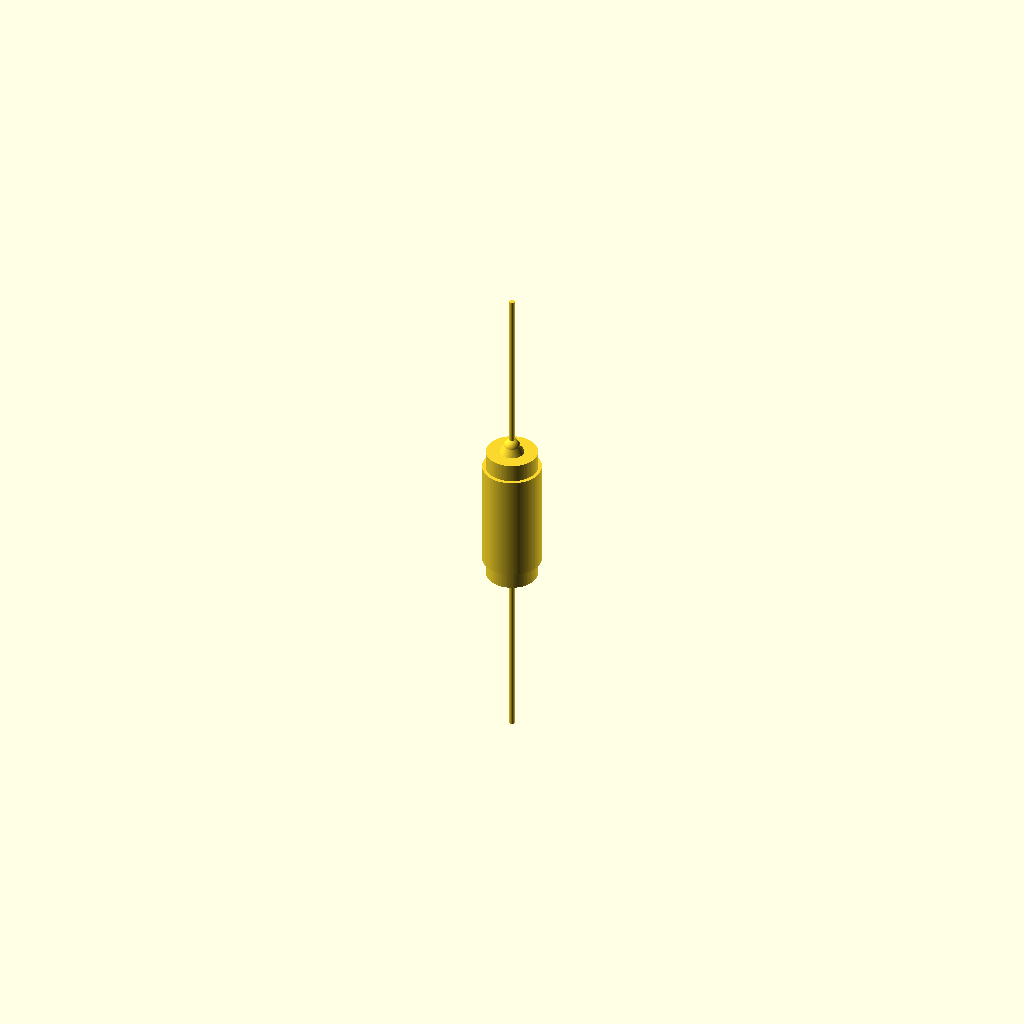
Cell 1 — every parameter at its default value.
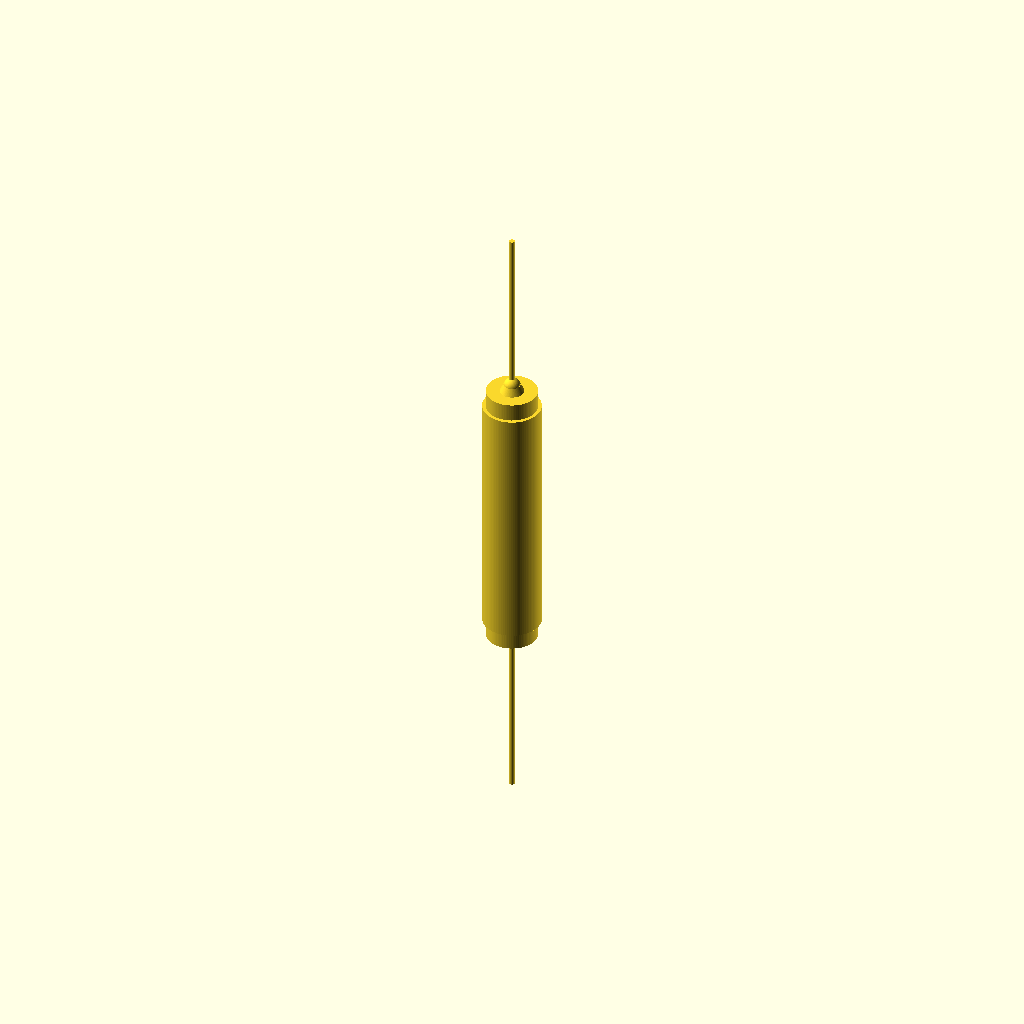
Cell 2 — body_len set to 52, the other parameters unchanged.
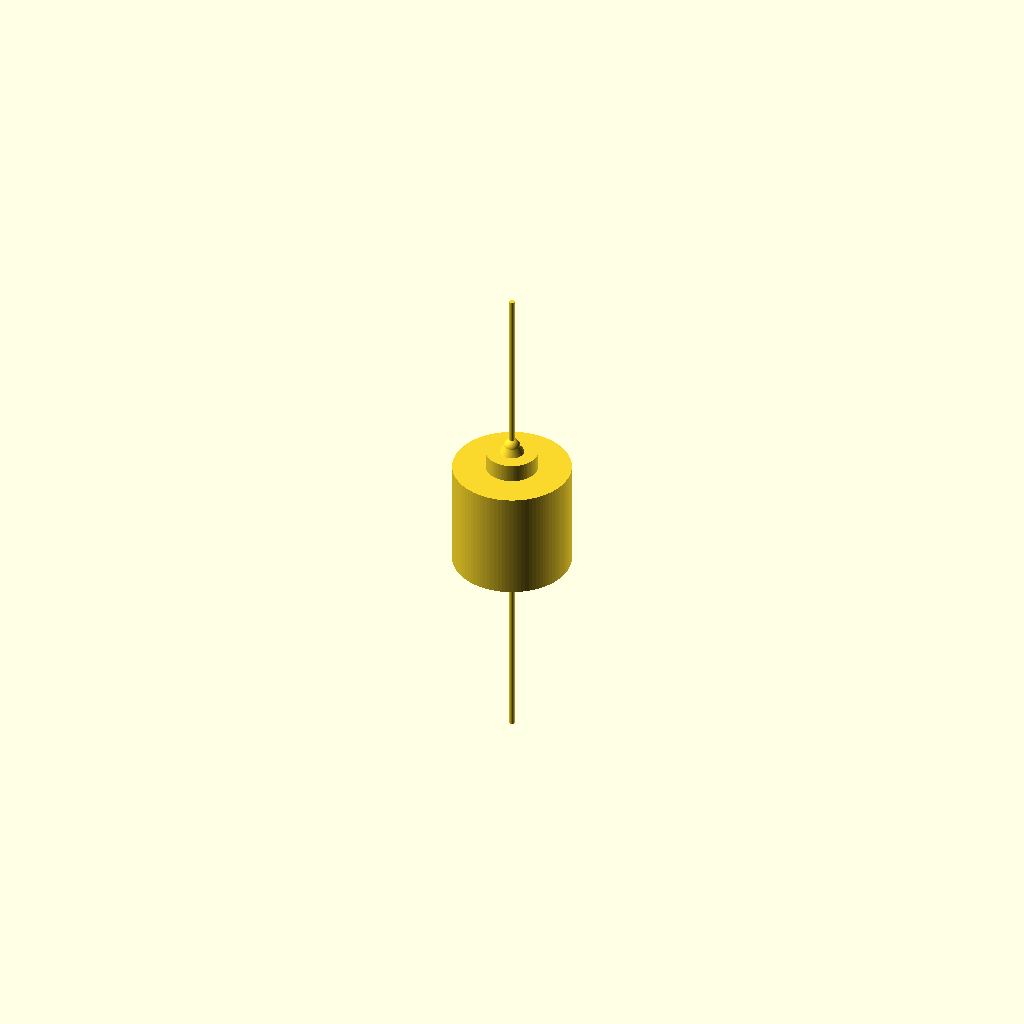
Cell 3: body_d = 21 (everything else at default).
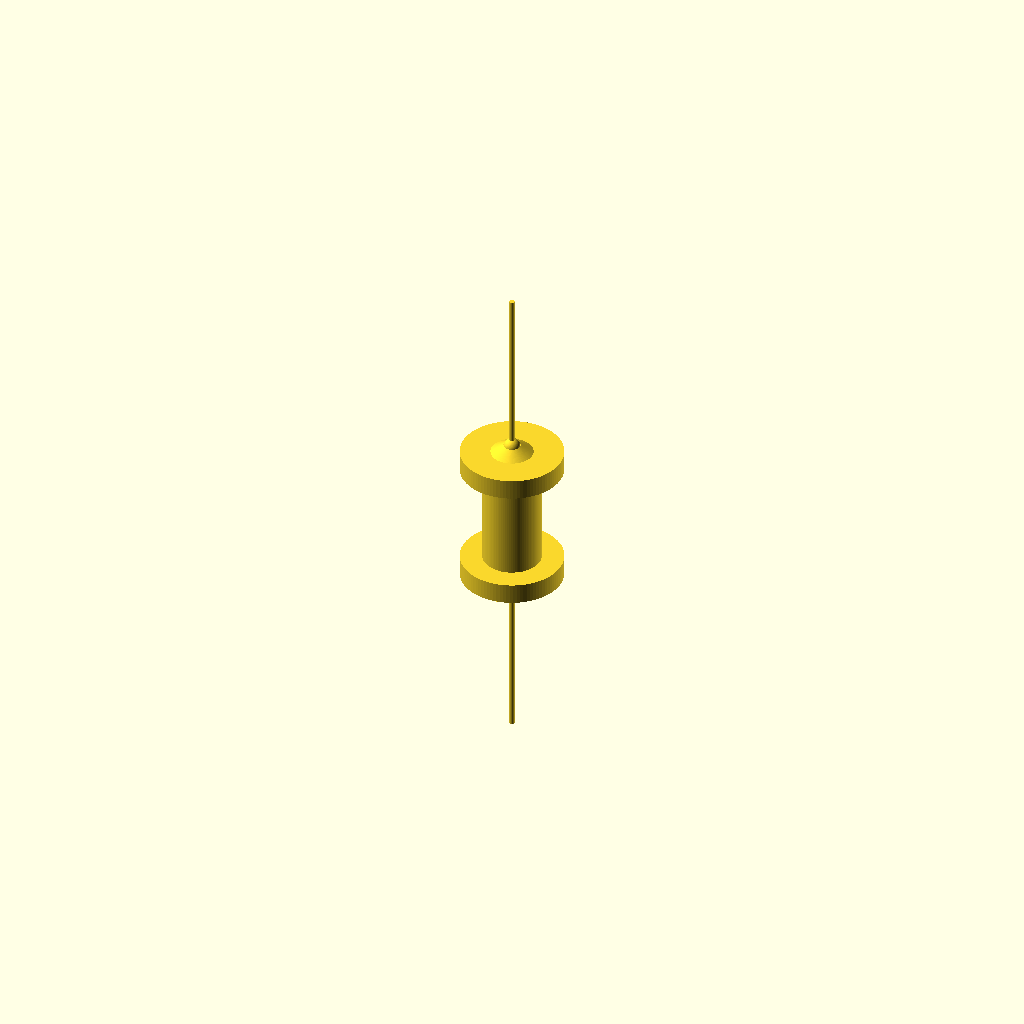
Cell 4: cap_d = 18.4 (everything else at default).
All cells are drawn from one camera (rotation 55°, 0°, 25°, orthographic, colour scheme Cornfield), so only the parameter changes between them.
The OpenSCAD source (results/nopscadlib/ablations/no_json_ir/scad/component__RWM04106R80J.scad):
$fn = 96;

// Vitreous enamel axial resistor (approx. 3W) - single connected solid

// Main dimensions (mm)
body_len      = 26;     // ceramic/enamel body length
body_d        = 10.5;   // ceramic/enamel body diameter (larger than small film resistors)

cap_len       = 3.2;    // metal end-cap length
cap_d         = 9.2;    // end-cap diameter (slightly smaller than body)

neck_len      = 1.6;    // small neck between cap and lead
neck_d        = 3.0;    // neck diameter

lead_d        = 1.0;    // lead wire diameter
lead_len      = 32;     // lead length from each end (outside body)

// Overlap to guarantee watertight union
ov = 0.25;

// Derived
core_len = body_len - 2*cap_len;
lead_z   = body_len/2 + lead_len/2 - ov;

// Modules
module body_core() {
    // Slightly rounded cylinder using hull of two short cylinders
    hull() {
        translate([0,0,-core_len/2 + 0.6])
            cylinder(h=1.2, d=body_d, center=true);
        translate([0,0, core_len/2 - 0.6])
            cylinder(h=1.2, d=body_d, center=true);
    }
}

module end_cap(sign=1) {
    // sign = +1 (top), -1 (bottom)
    z_cap  = sign*(core_len/2 + cap_len/2 - ov);
    z_neck = sign*(core_len/2 + cap_len + neck_len/2 - 2*ov);

    // Cap
    translate([0,0,z_cap])
        cylinder(h=cap_len + 2*ov, d=cap_d, center=true);

    // Neck (tapered into lead)
    translate([0,0,z_neck])
        cylinder(h=neck_len + 2*ov, d1=cap_d*0.55, d2=neck_d, center=true);

    // Small fillet at lead exit
    translate([0,0, sign*(body_len/2 + neck_len - 2*ov)])
        sphere(d=neck_d);
}

module lead(sign=1) {
    translate([0,0, sign*lead_z])
        cylinder(h=lead_len + 2*ov, d=lead_d, center=true);
}

module resistor_vitreous_enamel_3W() {
    union() {
        // Main body (core + caps)
        body_core();
        end_cap(+1);
        end_cap(-1);

        // Leads
        lead(+1);
        lead(-1);
    }
}

resistor_vitreous_enamel_3W();
Customizer parameters (derived from the source; name, type, default, range or options):
body_len: number, default 26
body_d: number, default 10.5
cap_len: number, default 3.2
cap_d: number, default 9.2
neck_len: number, default 1.6
neck_d: number, default 3
lead_d: number, default 1
lead_len: number, default 32
ov: number, default 0.25
